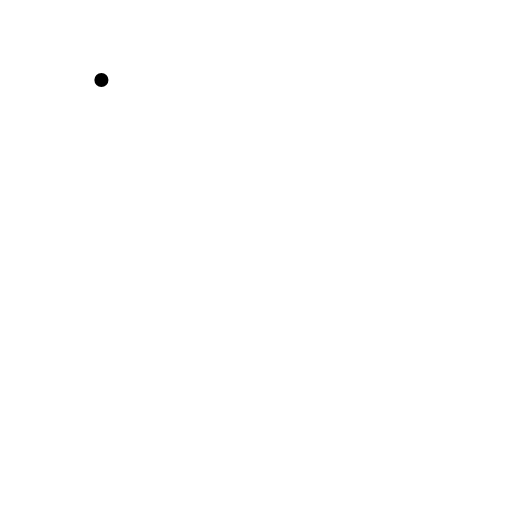
t = 0.00 s
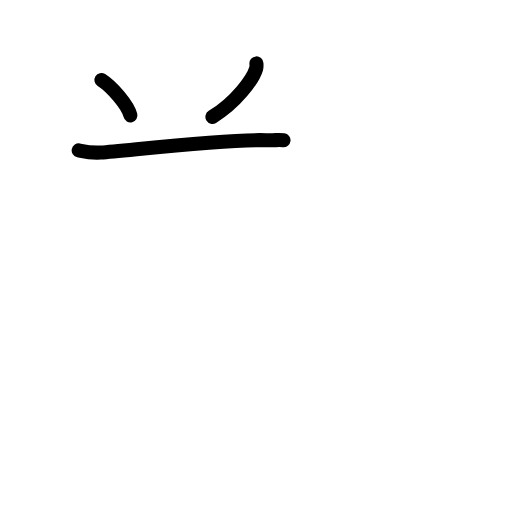
t = 2.92 s
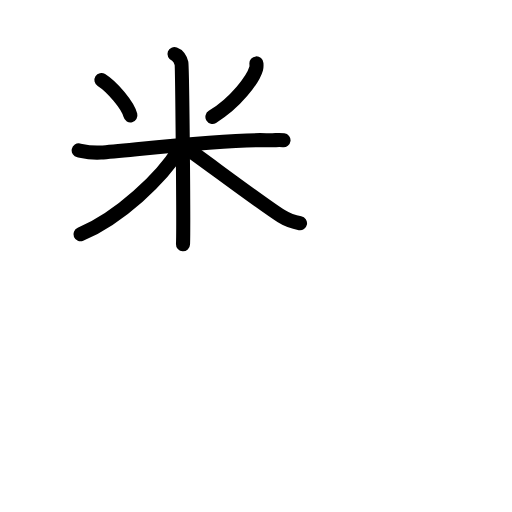
t = 5.88 s
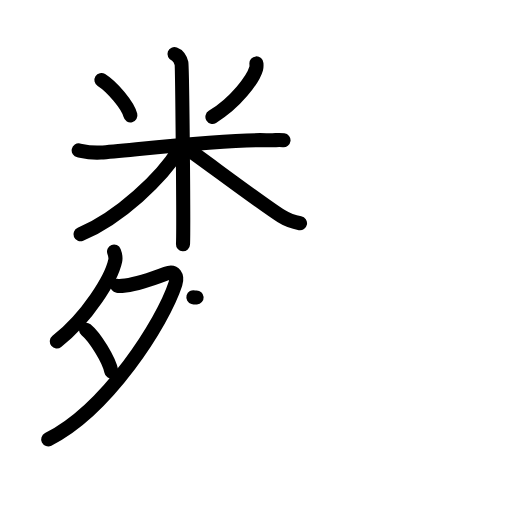
t = 9.08 s
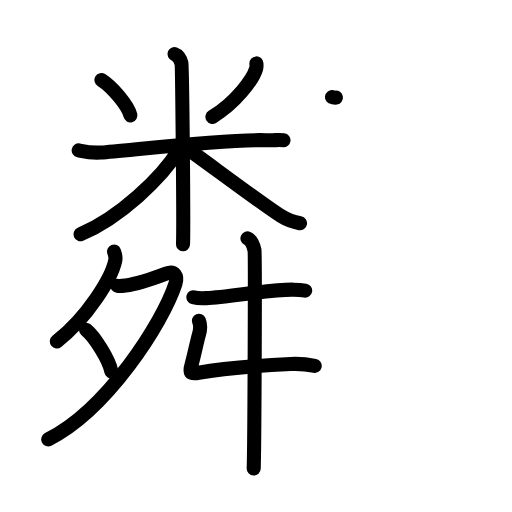
t = 12.06 s
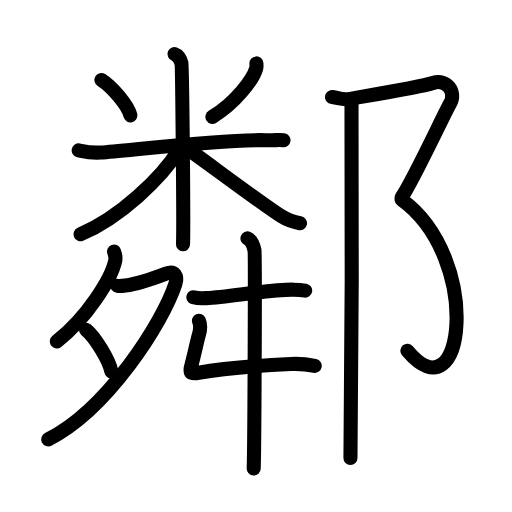
t = 15.00 s

The animated SVG that drew these frames (rendered in a browser with its animation timeline set to each time). Animation: 48 SMIL elements (animate=48); one cycle of 15.00 s.

<?xml version="1.0" encoding="UTF-8"?>
<!--
AniKanjiVG is licensed by CC-BY-SA Paul C. Sommerhoff (https://bitbucket.org/sommerhoff/anikanjivg).
AniKanjiVG uses KanjiVG which is licensed by CC-BY-SA Ulrich Apel (http://kanjivg.tagaini.net).
See also http://creativecommons.org/licenses/by-sa/3.0/
-->
<svg xmlns:kvg='http://kanjivg.tagaini.net' xmlns='http://www.w3.org/2000/svg' width='109' height='109' viewBox='0 0 109 109' style='fill:none;stroke:#000000;stroke-width:3;stroke-linecap:round;stroke-linejoin:round;' id="kvg:kanji_09130"><g id="kvg:09130" kvg:element="鄰"><g id="kvg:09130-g1" kvg:position="left"><g id="kvg:09130-g2" kvg:element="米" kvg:position="top"><path id="kvg:09130-s1" kvg:type="㇔" d="M21.59,17.03c2.24,1.4,5.61,5.35,6.17,7.52"><animate attributeName="d" begin="0.0s" dur="1.0s" from="M21.59,17.03C21.59,17.03,21.59,17.03,21.59,17.03" to="M21.59,17.03c2.24,1.4,5.61,5.35,6.17,7.52" />
</path>
<path id="kvg:09130-s2" kvg:type="㇒" d="M54.59,13.5c0.02,0.27,0.05,0.69-0.05,1.08c-0.64,2.27-4.3,7.25-9.32,10.3"><animate attributeName="d" begin="1.0s" dur="0.5s" from="M54.59,13.5C54.59,13.5,54.59,13.5,54.59,13.5" to="M54.59,13.5c0.02,0.27,0.05,0.69-0.05,1.08" />
<animate attributeName="d" begin="1.5s" dur="0.5s" from="M54.59,13.5c0.02,0.27,0.05,0.69-0.05,1.08c0,0,0,0,0,0,0" to="M54.59,13.5c0.02,0.27,0.05,0.69-0.05,1.08c-0.64,2.27-4.3,7.25-9.32,10.3" />
<animate attributeName="d" begin="0s" dur="1.0s" from="M-100,-100" to="M-100,-100" />
</path>
<path id="kvg:09130-s3" kvg:type="㇐" d="M16.75,32.02c0.74,0.15,2.72,0.6,4.69,0.45c6.31-0.47,26.59-2.91,35.22-2.61c1.97,0.07,2.46-0.15,3.7,0"><animate attributeName="d" begin="2.0s" dur="0.3333333333333333s" from="M16.75,32.02C16.75,32.02,16.75,32.02,16.75,32.02" to="M16.75,32.02c0.74,0.15,2.72,0.6,4.69,0.45" />
<animate attributeName="d" begin="2.3333333333333335s" dur="0.3333333333333333s" from="M16.75,32.02c0.74,0.15,2.72,0.6,4.69,0.45c0,0,0,0,0,0,0" to="M16.75,32.02c0.74,0.15,2.72,0.6,4.69,0.45c6.31-0.47,26.59-2.91,35.22-2.61" />
<animate attributeName="d" begin="2.6666666666666665s" dur="0.3333333333333333s" from="M16.75,32.02c0.74,0.15,2.72,0.6,4.69,0.45c6.31-0.47,26.59-2.91,35.22-2.61c0,0,0,0,0,0,0" to="M16.75,32.02c0.74,0.15,2.72,0.6,4.69,0.45c6.31-0.47,26.59-2.91,35.22-2.61c1.97,0.07,2.46-0.15,3.7,0" />
<animate attributeName="d" begin="0s" dur="2.0s" from="M-100,-100" to="M-100,-100" />
</path>
<path id="kvg:09130-s4" kvg:type="㇑" d="M37.15,11.5c0.82,0.3,1.32,1.35,1.48,1.96c0.16,0.6,0.5,34.78,0.33,38.54"><animate attributeName="d" begin="3.0s" dur="0.5s" from="M37.15,11.5C37.15,11.5,37.15,11.5,37.15,11.5" to="M37.15,11.5c0.82,0.3,1.32,1.35,1.48,1.96" />
<animate attributeName="d" begin="3.5s" dur="0.5s" from="M37.15,11.5c0.82,0.3,1.32,1.35,1.48,1.96c0,0,0,0,0,0,0" to="M37.15,11.5c0.82,0.3,1.32,1.35,1.48,1.96c0.16,0.6,0.5,34.78,0.33,38.54" />
<animate attributeName="d" begin="0s" dur="3.0s" from="M-100,-100" to="M-100,-100" />
</path>
<path id="kvg:09130-s5" kvg:type="㇒" d="M38.15,31.81c-3.7,6.06-12.7,14.57-21.02,18.07"><animate attributeName="d" begin="4.0s" dur="1.0s" from="M38.15,31.81C38.15,31.81,38.15,31.81,38.15,31.81" to="M38.15,31.81c-3.7,6.06-12.7,14.57-21.02,18.07" />
<animate attributeName="d" begin="0s" dur="4.0s" from="M-100,-100" to="M-100,-100" />
</path>
<path id="kvg:09130-s6" kvg:type="㇏" d="M39.27,31.21c3.73,2.58,16.61,12.3,20.67,14.84c1.37,0.86,2.55,1.23,3.93,1.48"><animate attributeName="d" begin="5.0s" dur="0.5s" from="M39.27,31.21C39.27,31.21,39.27,31.21,39.27,31.21" to="M39.27,31.21c3.73,2.58,16.61,12.3,20.67,14.84" />
<animate attributeName="d" begin="5.5s" dur="0.5s" from="M39.27,31.21c3.73,2.58,16.61,12.3,20.67,14.84c0,0,0,0,0,0,0" to="M39.27,31.21c3.73,2.58,16.61,12.3,20.67,14.84c1.37,0.86,2.55,1.23,3.93,1.48" />
<animate attributeName="d" begin="0s" dur="5.0s" from="M-100,-100" to="M-100,-100" />
</path>
</g>
<g id="kvg:09130-g3" kvg:element="舛" kvg:position="bottom"><g id="kvg:09130-g4" kvg:element="夕" kvg:position="left"><path id="kvg:09130-s7" kvg:type="㇒" d="M24.28,53.56c0.13,0.33,0.39,1.29,0.25,1.94c-0.83,3.82-5.91,12.06-12.43,17.18"><animate attributeName="d" begin="6.0s" dur="0.5s" from="M24.28,53.56C24.28,53.56,24.28,53.56,24.28,53.56" to="M24.28,53.56c0.13,0.33,0.39,1.29,0.25,1.94" />
<animate attributeName="d" begin="6.5s" dur="0.5s" from="M24.28,53.56c0.13,0.33,0.39,1.29,0.25,1.94c0,0,0,0,0,0,0" to="M24.28,53.56c0.13,0.33,0.39,1.29,0.25,1.94c-0.83,3.82-5.91,12.06-12.43,17.18" />
<animate attributeName="d" begin="0s" dur="6.0s" from="M-100,-100" to="M-100,-100" />
</path>
<path id="kvg:09130-s8" kvg:type="㇇" d="M24.99,60.86c0.21,0.03,1.11,0,1.72-0.08c1.98-0.26,5.99-1.52,8.64-2.53c1.9-0.73,2.5,0.64,2,2.17c-2.72,8.36-14.59,26.84-27.09,33.12"><animate attributeName="d" begin="7.0s" dur="0.25s" from="M24.99,60.86C24.99,60.86,24.99,60.86,24.99,60.86" to="M24.99,60.86c0.21,0.03,1.11,0,1.72-0.08" />
<animate attributeName="d" begin="7.25s" dur="0.25s" from="M24.99,60.86c0.21,0.03,1.11,0,1.72-0.08c0,0,0,0,0,0,0" to="M24.99,60.86c0.21,0.03,1.11,0,1.72-0.08c1.98-0.26,5.99-1.52,8.64-2.53" />
<animate attributeName="d" begin="7.5s" dur="0.25s" from="M24.99,60.86c0.21,0.03,1.11,0,1.72-0.08c1.98-0.26,5.99-1.52,8.64-2.53c0,0,0,0,0,0,0" to="M24.99,60.86c0.21,0.03,1.11,0,1.72-0.08c1.98-0.26,5.99-1.52,8.64-2.53c1.9-0.73,2.5,0.64,2,2.17" />
<animate attributeName="d" begin="7.75s" dur="0.25s" from="M24.99,60.86c0.21,0.03,1.11,0,1.72-0.08c1.98-0.26,5.99-1.52,8.64-2.53c1.9-0.73,2.5,0.64,2,2.17c0,0,0,0,0,0,0" to="M24.99,60.86c0.21,0.03,1.11,0,1.72-0.08c1.98-0.26,5.99-1.52,8.64-2.53c1.9-0.73,2.5,0.64,2,2.17c-2.72,8.36-14.59,26.84-27.09,33.12" />
<animate attributeName="d" begin="0s" dur="7.0s" from="M-100,-100" to="M-100,-100" />
</path>
<path id="kvg:09130-s9" kvg:type="㇔" d="M18.32,70.19c1.9,1.56,4.91,6.43,5.38,8.86"><animate attributeName="d" begin="8.0s" dur="1.0s" from="M18.32,70.19C18.32,70.19,18.32,70.19,18.32,70.19" to="M18.32,70.19c1.9,1.56,4.91,6.43,5.38,8.86" />
<animate attributeName="d" begin="0s" dur="8.0s" from="M-100,-100" to="M-100,-100" />
</path>
</g>
<g id="kvg:09130-g5" kvg:position="right"><path id="kvg:09130-s10" kvg:type="㇐" d="M41.17,63.27c0.72,0.2,2.04,0.24,2.75,0.2c4.83-0.22,13.6-1.88,18.54-1.8c1.2,0.02,1.92,0.1,2.51,0.2"><animate attributeName="d" begin="9.0s" dur="0.3333333333333333s" from="M41.17,63.27C41.17,63.27,41.17,63.27,41.17,63.27" to="M41.17,63.27c0.72,0.2,2.04,0.24,2.75,0.2" />
<animate attributeName="d" begin="9.333333333333334s" dur="0.3333333333333333s" from="M41.17,63.27c0.72,0.2,2.04,0.24,2.75,0.2c0,0,0,0,0,0,0" to="M41.17,63.27c0.72,0.2,2.04,0.24,2.75,0.2c4.83-0.22,13.6-1.88,18.54-1.8" />
<animate attributeName="d" begin="9.666666666666666s" dur="0.3333333333333333s" from="M41.17,63.27c0.72,0.2,2.04,0.24,2.75,0.2c4.83-0.22,13.6-1.88,18.54-1.8c0,0,0,0,0,0,0" to="M41.17,63.27c0.72,0.2,2.04,0.24,2.75,0.2c4.83-0.22,13.6-1.88,18.54-1.8c1.2,0.02,1.92,0.1,2.51,0.2" />
<animate attributeName="d" begin="0s" dur="9.0s" from="M-100,-100" to="M-100,-100" />
</path>
<path id="kvg:09130-s11" kvg:type="㇄" d="M42.355517,68.284266C42.717124,69.159123,42.652968,70.214783,42.355517,71.200454C41.982245,72.44275,41.270695,75.948008,40.81577,77.470258C40.244197,79.359947,40.413336,79.698225,42.279696,79.359947C48.339534,78.245963,59.117764,77.627732,61.893974,77.493587C63.60286,77.406101,65.305914,77.546078,66.997303,77.907686"><animate attributeName="d" begin="10.0s" dur="0.2s" from="M42.355517,68.284266C42.355517,68.284266,42.355517,68.284266,42.355517,68.284266" to="M42.355517,68.284266C42.717124,69.159123,42.652968,70.214783,42.355517,71.200454" />
<animate attributeName="d" begin="10.2s" dur="0.2s" from="M42.355517,68.284266C42.717124,69.159123,42.652968,70.214783,42.355517,71.200454c0,0,0,0,0,0,0" to="M42.355517,68.284266C42.717124,69.159123,42.652968,70.214783,42.355517,71.200454C41.982245,72.44275,41.270695,75.948008,40.81577,77.470258" />
<animate attributeName="d" begin="10.4s" dur="0.2s" from="M42.355517,68.284266C42.717124,69.159123,42.652968,70.214783,42.355517,71.200454C41.982245,72.44275,41.270695,75.948008,40.81577,77.470258c0,0,0,0,0,0,0" to="M42.355517,68.284266C42.717124,69.159123,42.652968,70.214783,42.355517,71.200454C41.982245,72.44275,41.270695,75.948008,40.81577,77.470258C40.244197,79.359947,40.413336,79.698225,42.279696,79.359947" />
<animate attributeName="d" begin="10.6s" dur="0.2s" from="M42.355517,68.284266C42.717124,69.159123,42.652968,70.214783,42.355517,71.200454C41.982245,72.44275,41.270695,75.948008,40.81577,77.470258C40.244197,79.359947,40.413336,79.698225,42.279696,79.359947c0,0,0,0,0,0,0" to="M42.355517,68.284266C42.717124,69.159123,42.652968,70.214783,42.355517,71.200454C41.982245,72.44275,41.270695,75.948008,40.81577,77.470258C40.244197,79.359947,40.413336,79.698225,42.279696,79.359947C48.339534,78.245963,59.117764,77.627732,61.893974,77.493587" />
<animate attributeName="d" begin="10.8s" dur="0.2s" from="M42.355517,68.284266C42.717124,69.159123,42.652968,70.214783,42.355517,71.200454C41.982245,72.44275,41.270695,75.948008,40.81577,77.470258C40.244197,79.359947,40.413336,79.698225,42.279696,79.359947C48.339534,78.245963,59.117764,77.627732,61.893974,77.493587c0,0,0,0,0,0,0" to="M42.355517,68.284266C42.717124,69.159123,42.652968,70.214783,42.355517,71.200454C41.982245,72.44275,41.270695,75.948008,40.81577,77.470258C40.244197,79.359947,40.413336,79.698225,42.279696,79.359947C48.339534,78.245963,59.117764,77.627732,61.893974,77.493587C63.60286,77.406101,65.305914,77.546078,66.997303,77.907686" />
<animate attributeName="d" begin="0s" dur="10.0s" from="M-100,-100" to="M-100,-100" />
</path>
<path id="kvg:09130-s12" kvg:type="㇑" d="M52.68,50.75c0.83,0.39,1.33,1.76,1.5,2.54c0.17,0.78,0,41.59-0.17,46.46"><animate attributeName="d" begin="11.0s" dur="0.5s" from="M52.68,50.75C52.68,50.75,52.68,50.75,52.68,50.75" to="M52.68,50.75c0.83,0.39,1.33,1.76,1.5,2.54" />
<animate attributeName="d" begin="11.5s" dur="0.5s" from="M52.68,50.75c0.83,0.39,1.33,1.76,1.5,2.54c0,0,0,0,0,0,0" to="M52.68,50.75c0.83,0.39,1.33,1.76,1.5,2.54c0.17,0.78,0,41.59-0.17,46.46" />
<animate attributeName="d" begin="0s" dur="11.0s" from="M-100,-100" to="M-100,-100" />
</path>
</g>
</g>
</g>
<g id="kvg:09130-g6" kvg:element="⻏" kvg:variant="true" kvg:original="邑" kvg:position="right" kvg:radical="tradit"><path id="kvg:09130-s13" kvg:type="㇇" d="M70.67,20.67c0.83,0.08,2.32,0.62,3.4,0.44c4.63-0.81,15.67-2.62,18.1-3.44c3-1,5,2,3.67,4.33c-1.33,2.33-8,16.67-10.33,20"><animate attributeName="d" begin="12.0s" dur="0.25s" from="M70.67,20.67C70.67,20.67,70.67,20.67,70.67,20.67" to="M70.67,20.67c0.83,0.08,2.32,0.62,3.4,0.44" />
<animate attributeName="d" begin="12.25s" dur="0.25s" from="M70.67,20.67c0.83,0.08,2.32,0.62,3.4,0.44c0,0,0,0,0,0,0" to="M70.67,20.67c0.83,0.08,2.32,0.62,3.4,0.44c4.63-0.81,15.67-2.62,18.1-3.44" />
<animate attributeName="d" begin="12.5s" dur="0.25s" from="M70.67,20.67c0.83,0.08,2.32,0.62,3.4,0.44c4.63-0.81,15.67-2.62,18.1-3.44c0,0,0,0,0,0,0" to="M70.67,20.67c0.83,0.08,2.32,0.62,3.4,0.44c4.63-0.81,15.67-2.62,18.1-3.44c3-1,5,2,3.67,4.33" />
<animate attributeName="d" begin="12.75s" dur="0.25s" from="M70.67,20.67c0.83,0.08,2.32,0.62,3.4,0.44c4.63-0.81,15.67-2.62,18.1-3.44c3-1,5,2,3.67,4.33c0,0,0,0,0,0,0" to="M70.67,20.67c0.83,0.08,2.32,0.62,3.4,0.44c4.63-0.81,15.67-2.62,18.1-3.44c3-1,5,2,3.67,4.33c-1.33,2.33-8,16.67-10.33,20" />
<animate attributeName="d" begin="0s" dur="12.0s" from="M-100,-100" to="M-100,-100" />
</path>
<path id="kvg:09130-s14" kvg:type="㇕va" d="M85.5,42.5C102.75,55,99,89.25,86.73,74.66"><animate attributeName="d" begin="13.0s" dur="1.0s" from="M85.5,42.5C85.5,42.5,85.5,42.5,85.5,42.5" to="M85.5,42.5C102.75,55,99,89.25,86.73,74.66" />
<animate attributeName="d" begin="0s" dur="13.0s" from="M-100,-100" to="M-100,-100" />
</path>
<path id="kvg:09130-s15" kvg:type="㇑" d="M74.83,21.5c0.22,1,0,69.75-0.22,76"><animate attributeName="d" begin="14.0s" dur="1.0s" from="M74.83,21.5C74.83,21.5,74.83,21.5,74.83,21.5" to="M74.83,21.5c0.22,1,0,69.75-0.22,76" />
<animate attributeName="d" begin="0s" dur="14.0s" from="M-100,-100" to="M-100,-100" />
</path>
</g>
</g>
</svg>
